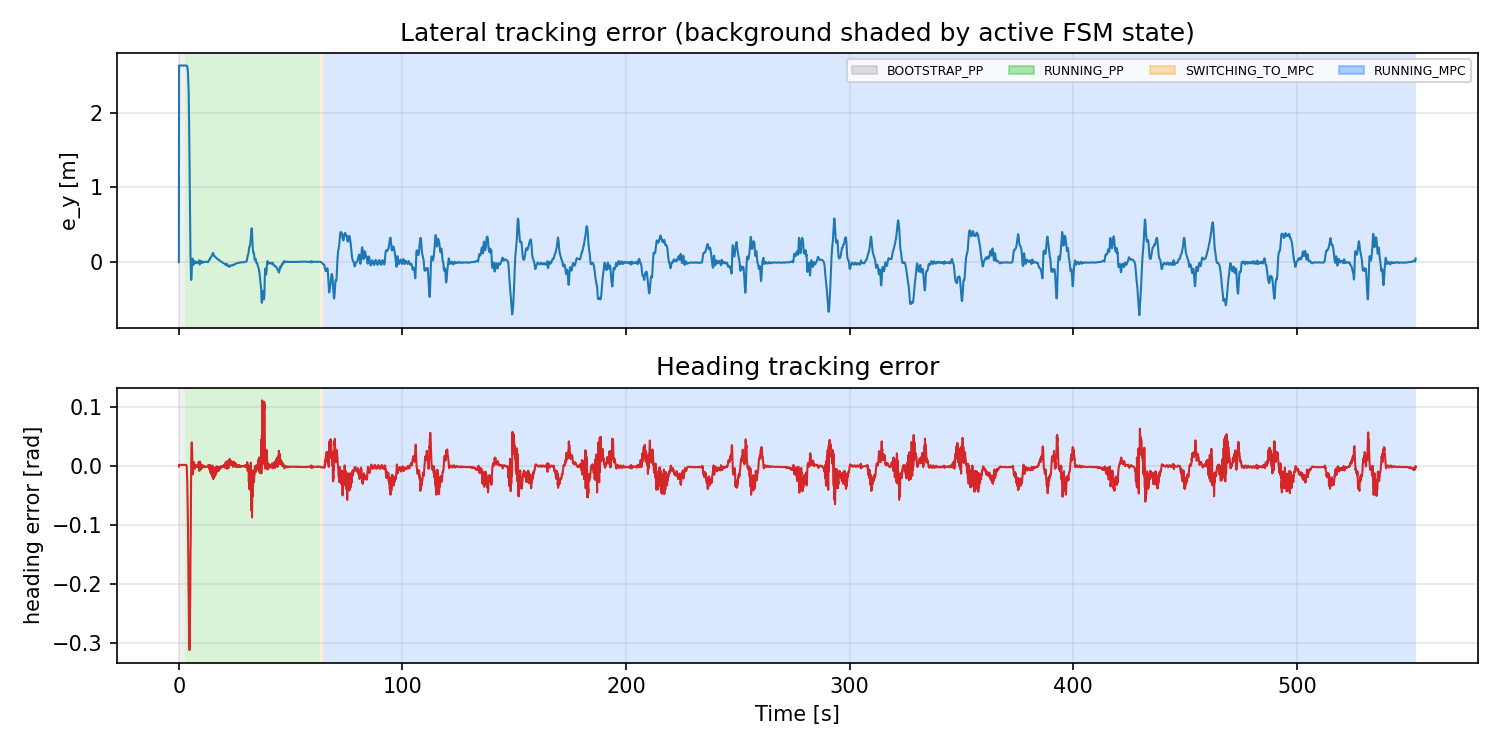

The file beside this chart, header and first rows:
t_run_s, state, e_y_m, heading_error_rad
0.0, BOOTSTRAP_PP, 0.0, 0.0
0.08012, BOOTSTRAP_PP, 2.63, 0.002728
0.159, BOOTSTRAP_PP, 2.63, 0.002728
0.2391, BOOTSTRAP_PP, 2.63, 0.002728
0.3188, BOOTSTRAP_PP, 2.63, 0.002728
0.3993, BOOTSTRAP_PP, 2.63, 0.002728
0.4789, BOOTSTRAP_PP, 2.63, 0.002728
0.5592, BOOTSTRAP_PP, 2.63, 0.002728
0.6391, BOOTSTRAP_PP, 2.63, 0.002728
0.7188, BOOTSTRAP_PP, 2.63, 0.002728
0.7989, BOOTSTRAP_PP, 2.63, 0.002728
0.8791, BOOTSTRAP_PP, 2.63, 0.002728
0.9595, BOOTSTRAP_PP, 2.63, 0.002728
1.039, BOOTSTRAP_PP, 2.63, 0.002728
1.119, BOOTSTRAP_PP, 2.63, 0.002728
1.199, BOOTSTRAP_PP, 2.63, 0.002728
1.279, BOOTSTRAP_PP, 2.63, 0.002728
1.359, BOOTSTRAP_PP, 2.63, 0.002728
1.439, BOOTSTRAP_PP, 2.63, 0.002728
1.519, BOOTSTRAP_PP, 2.63, 0.002728
1.599, BOOTSTRAP_PP, 2.63, 0.002728
1.679, BOOTSTRAP_PP, 2.63, 0.002728
1.76, BOOTSTRAP_PP, 2.63, 0.002728
1.839, BOOTSTRAP_PP, 2.63, 0.002728
1.919, BOOTSTRAP_PP, 2.63, 0.002728
1.999, BOOTSTRAP_PP, 2.63, 0.002728
2.079, BOOTSTRAP_PP, 2.63, 0.002728
2.159, BOOTSTRAP_PP, 2.63, 0.002728
2.239, BOOTSTRAP_PP, 2.63, 0.002728
2.32, BOOTSTRAP_PP, 2.63, 0.002728
2.399, BOOTSTRAP_PP, 2.63, 0.002728
2.479, BOOTSTRAP_PP, 2.63, 0.002728
2.559, BOOTSTRAP_PP, 2.63, 0.002728
2.639, BOOTSTRAP_PP, 2.63, 0.002728
2.728, BOOTSTRAP_PP, 2.63, 0.002728
2.799, BOOTSTRAP_PP, 2.63, 0.002728
2.879, RUNNING_PP, 2.63, 0.002728
2.959, RUNNING_PP, 2.631, 0.002725
3.039, RUNNING_PP, 2.631, 0.002721
3.119, RUNNING_PP, 2.631, 0.002719
3.199, RUNNING_PP, 2.631, 0.002718
3.279, RUNNING_PP, 2.631, 0.002717
3.359, RUNNING_PP, 2.63, 0.002593
3.439, RUNNING_PP, 2.629, 0.0007528
3.52, RUNNING_PP, 2.628, -0.001049
3.6, RUNNING_PP, 2.624, -0.007709
3.679, RUNNING_PP, 2.619, -0.01746
3.759, RUNNING_PP, 2.614, -0.0249
3.84, RUNNING_PP, 2.6, -0.0441
3.92, RUNNING_PP, 2.581, -0.06517
3.999, RUNNING_PP, 2.553, -0.09016
4.08, RUNNING_PP, 2.531, -0.1068
4.159, RUNNING_PP, 2.471, -0.1435
4.24, RUNNING_PP, 2.399, -0.1765
4.319, RUNNING_PP, 2.326, -0.203
4.399, RUNNING_PP, 2.261, -0.2231
4.479, RUNNING_PP, 2.039, -0.2697
4.559, RUNNING_PP, 1.864, -0.2923
4.639, RUNNING_PP, 1.704, -0.3048
4.719, RUNNING_PP, 1.527, -0.3115
... 6,855 more rows
